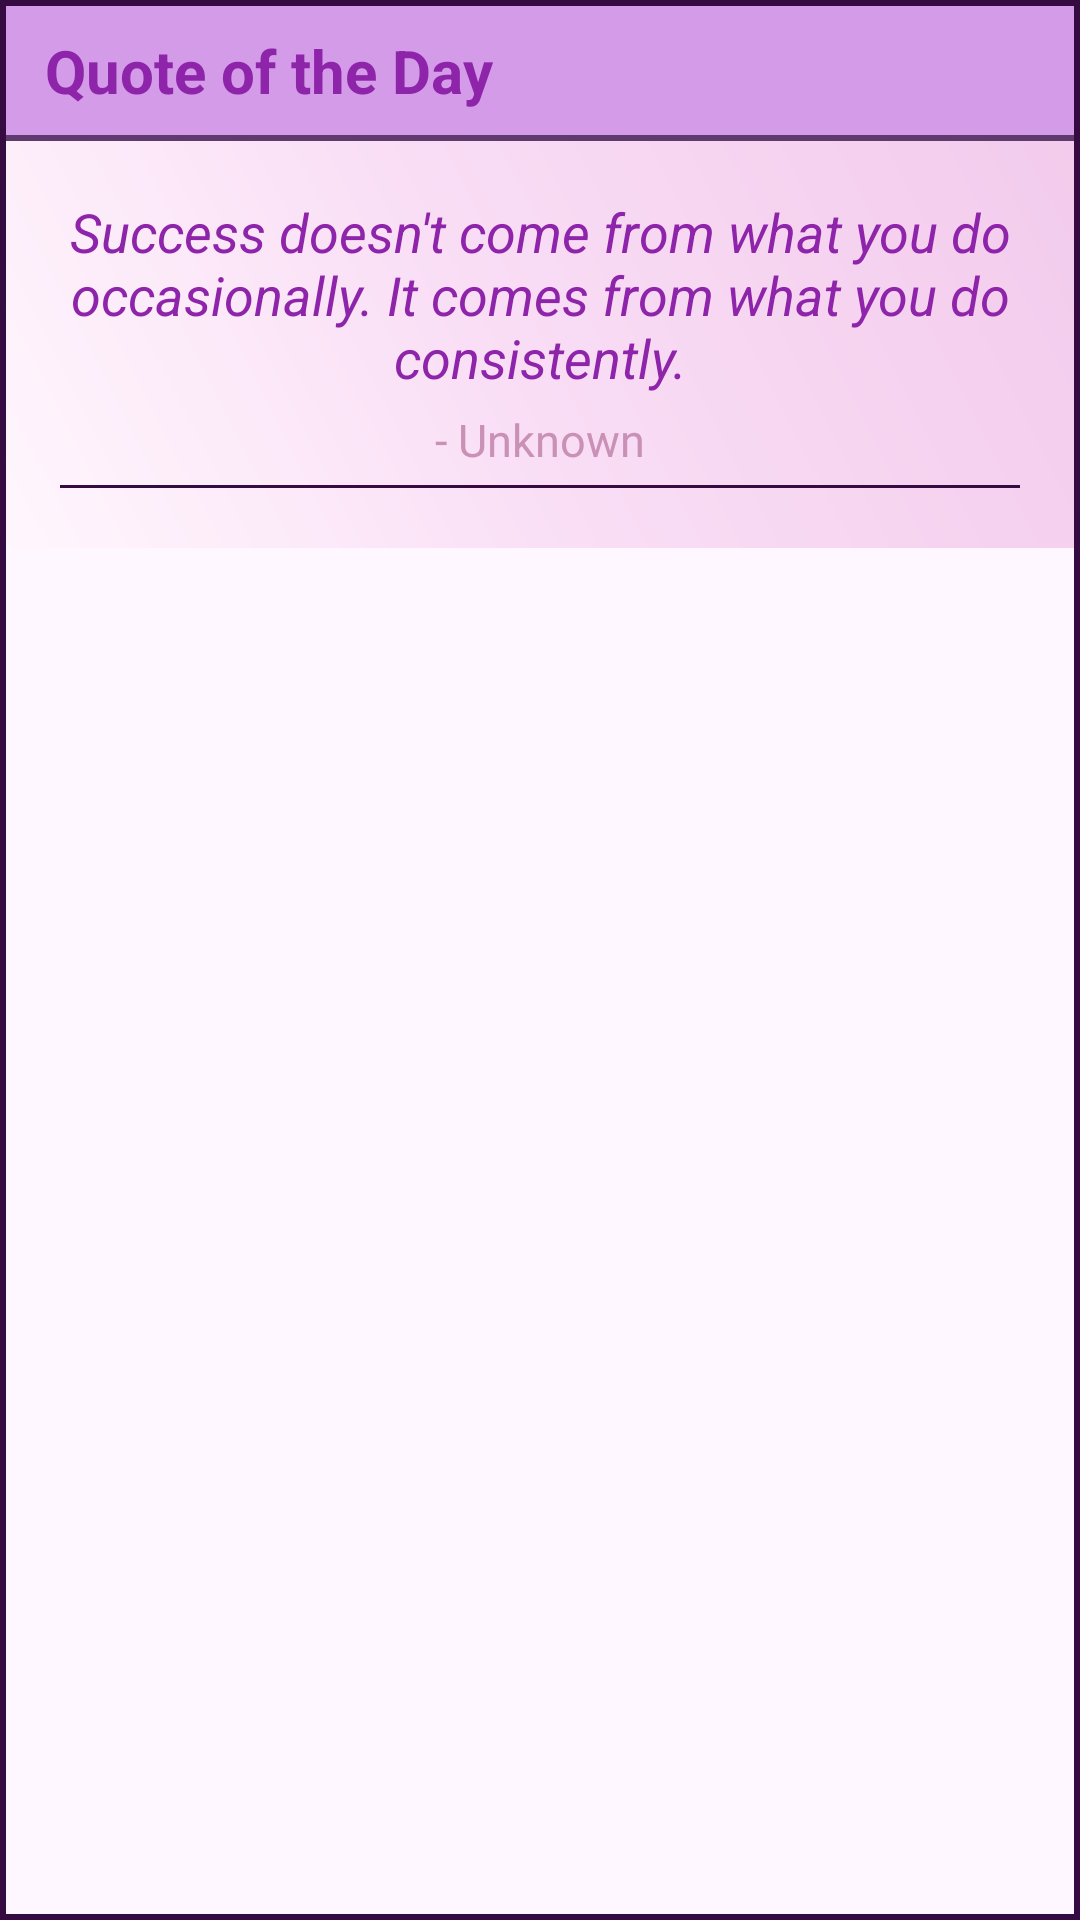

Write the Android layout XML for this screen, with the resource values it uses.
<!-- AndroidManifest.xml: application theme Theme.GOALTRACKER -->
<!-- res/layout/motivationcard.xml -->
<?xml version="1.0" encoding="utf-8"?>
<com.google.android.material.card.MaterialCardView xmlns:android="http://schemas.android.com/apk/res/android"
    xmlns:app="http://schemas.android.com/apk/res-auto"
    android:id="@+id/cardMotivation"
    android:layout_width="match_parent"
    android:layout_height="wrap_content"
    android:layout_marginTop="8dp"
    app:cardBackgroundColor="@android:color/transparent"
    app:cardCornerRadius="0dp"
    app:strokeColor="#360B41"
    app:strokeWidth="2dp">

    <LinearLayout
        android:layout_width="match_parent"
        android:layout_height="wrap_content"
        android:background="@drawable/gradient2"
        android:orientation="vertical">

        

        <LinearLayout
            android:layout_width="match_parent"
            android:layout_height="wrap_content"
            android:background="@drawable/button01"
            android:gravity="center_vertical"
            android:padding="10dp">

            <TextView
                android:layout_width="wrap_content"
                android:layout_height="wrap_content"
                android:text=" Quote of the Day"
                android:textColor="#8E24AA"
                android:textSize="20sp"
                android:textStyle="bold" />

        </LinearLayout>

        

        

        <TextView
            android:id="@+id/txtQuote"
            android:layout_width="match_parent"
            android:layout_height="wrap_content"
            android:layout_marginStart="20dp"
            android:layout_marginTop="18dp"
            android:layout_marginEnd="20dp"
            android:gravity="center"
            android:text="Success doesn't come from what you do occasionally. It comes from what you do consistently."
            android:textColor="#8E24AA"
            android:textSize="18sp"
            android:textStyle="italic" />

        

        <TextView
            android:id="@+id/txtAuthor"
            android:layout_width="match_parent"
            android:layout_height="wrap_content"
            android:layout_marginTop="5dp"
            android:gravity="center"
            android:text="- Unknown"
            android:textColor="#C991B6"
            android:textSize="15sp" />

        

        <View
            android:layout_width="match_parent"
            android:layout_height="1dp"
            android:layout_marginStart="20dp"
            android:layout_marginTop="5dp"
            android:layout_marginEnd="20dp"
            android:layout_marginBottom="20dp"
            android:background="#360B41" />

        

    </LinearLayout>

</com.google.android.material.card.MaterialCardView>
<!-- resources referenced by this layout -->
<resources>
  <!-- drawable button01 (drawable) -->
  <?xml version="1.0" encoding="utf-8"?>
  <shape xmlns:android="http://schemas.android.com/apk/res/android">
  
      <solid android:color="#D49BE8"/>
  
      <stroke
          android:width="2dp"
  
          android:color="#5F3A6E"/>
  
      <corners android:radius="0dp"/>
  
  </shape>
  <!-- drawable gradient2 (drawable) -->
  <?xml version="1.0" encoding="utf-8"?>
  <shape xmlns:android="http://schemas.android.com/apk/res/android">
  
      <gradient
          android:type="linear"
          android:angle="45"
          android:startColor="#FFF7FD"
          android:centerColor="#F9DDF5"
          android:centerX="0.45"
          android:endColor="#F2C9EB"/>
  
  </shape>
  <style name="Theme.GOALTRACKER" parent="Base.Theme.GOALTRACKER" />
  <style name="Base.Theme.GOALTRACKER" parent="Theme.Material3.DayNight.NoActionBar">
          
          
      </style>
</resources>
